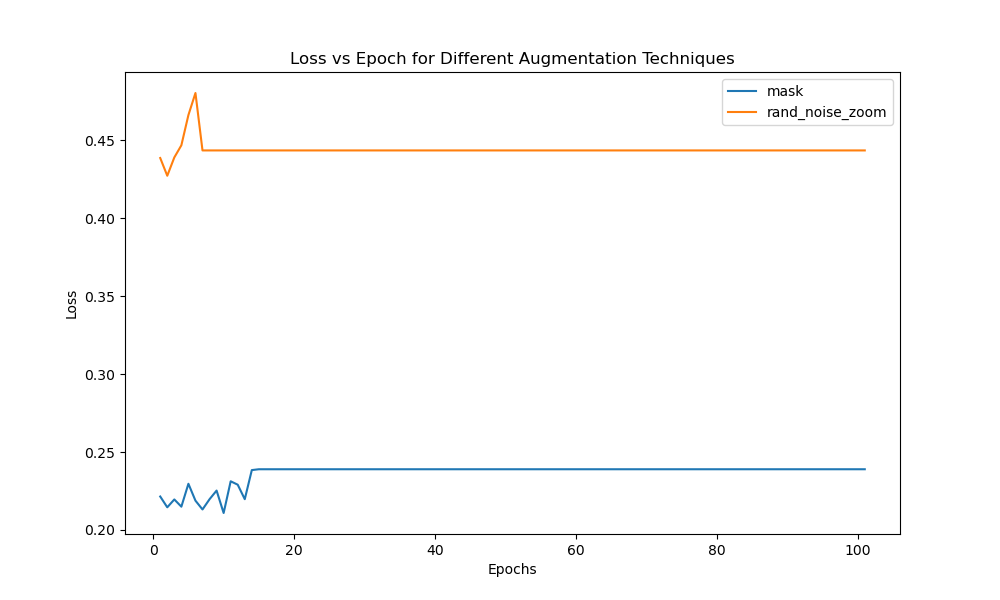

Source data for this figure (header and first rows):
mask, rand_noise_zoom
0.2215, 0.4387
0.2145, 0.4274
0.2196, 0.4391
0.2149, 0.4469
0.2296, 0.4663
0.2188, 0.4805
0.2132, 0.4436
0.2197, 0.4436
0.2253, 0.4436
0.2109, 0.4436
0.2312, 0.4436
0.2291, 0.4436
0.2198, 0.4436
0.2384, 0.4436
0.239, 0.4436
0.239, 0.4436
0.239, 0.4436
0.239, 0.4436
0.239, 0.4436
0.239, 0.4436
0.239, 0.4436
0.239, 0.4436
0.239, 0.4436
0.239, 0.4436
0.239, 0.4436
0.239, 0.4436
0.239, 0.4436
0.239, 0.4436
0.239, 0.4436
0.239, 0.4436
0.239, 0.4436
0.239, 0.4436
0.239, 0.4436
0.239, 0.4436
0.239, 0.4436
0.239, 0.4436
0.239, 0.4436
0.239, 0.4436
0.239, 0.4436
0.239, 0.4436
0.239, 0.4436
0.239, 0.4436
0.239, 0.4436
0.239, 0.4436
0.239, 0.4436
0.239, 0.4436
0.239, 0.4436
0.239, 0.4436
0.239, 0.4436
0.239, 0.4436
0.239, 0.4436
0.239, 0.4436
0.239, 0.4436
0.239, 0.4436
0.239, 0.4436
0.239, 0.4436
0.239, 0.4436
0.239, 0.4436
0.239, 0.4436
0.239, 0.4436
... 41 more rows
